Dataset: data (GitHub, uwenayoallain/alu-mlp-summative). Classes: cercospora leaf spot, healthy, leaf miner, phoma leaf disease, coffee leaf rust.

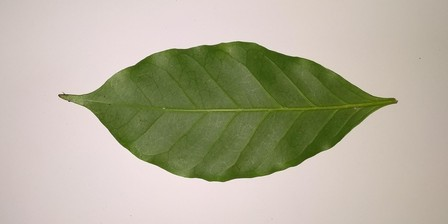
Label: healthy

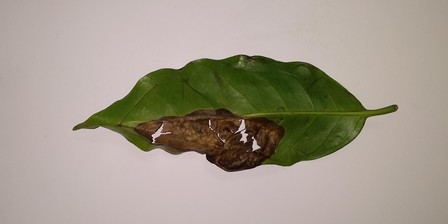
Label: phoma leaf disease

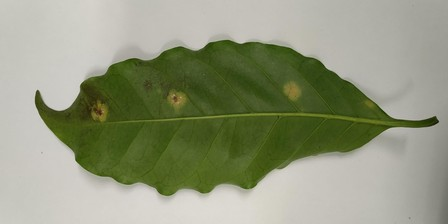
Label: coffee leaf rust

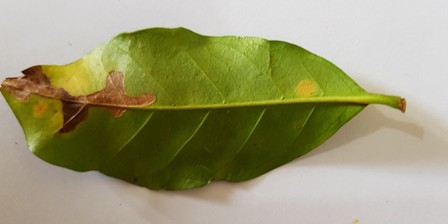
Label: leaf miner

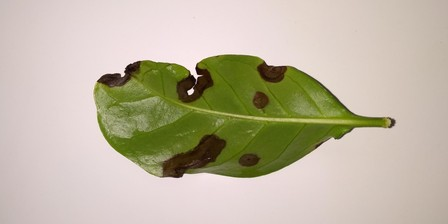
Label: phoma leaf disease

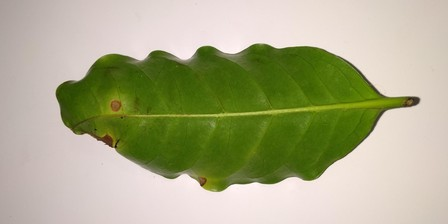
Label: cercospora leaf spot
